Dataset: dataset (GitHub, enggoharsh/HAR-Updated). Classes: walking, sitting down, stand up, pick object, drink water, fall.

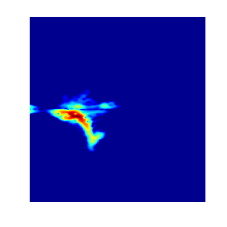
Label: fall

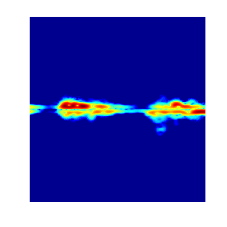
Label: pick object

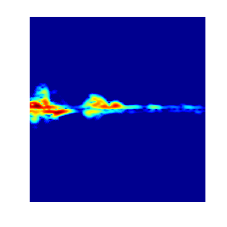
Label: drink water

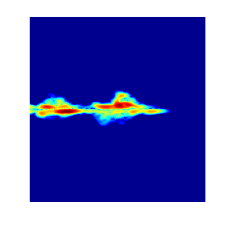
Label: drink water

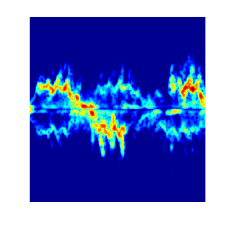
Label: walking

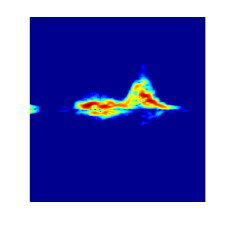
Label: sitting down
